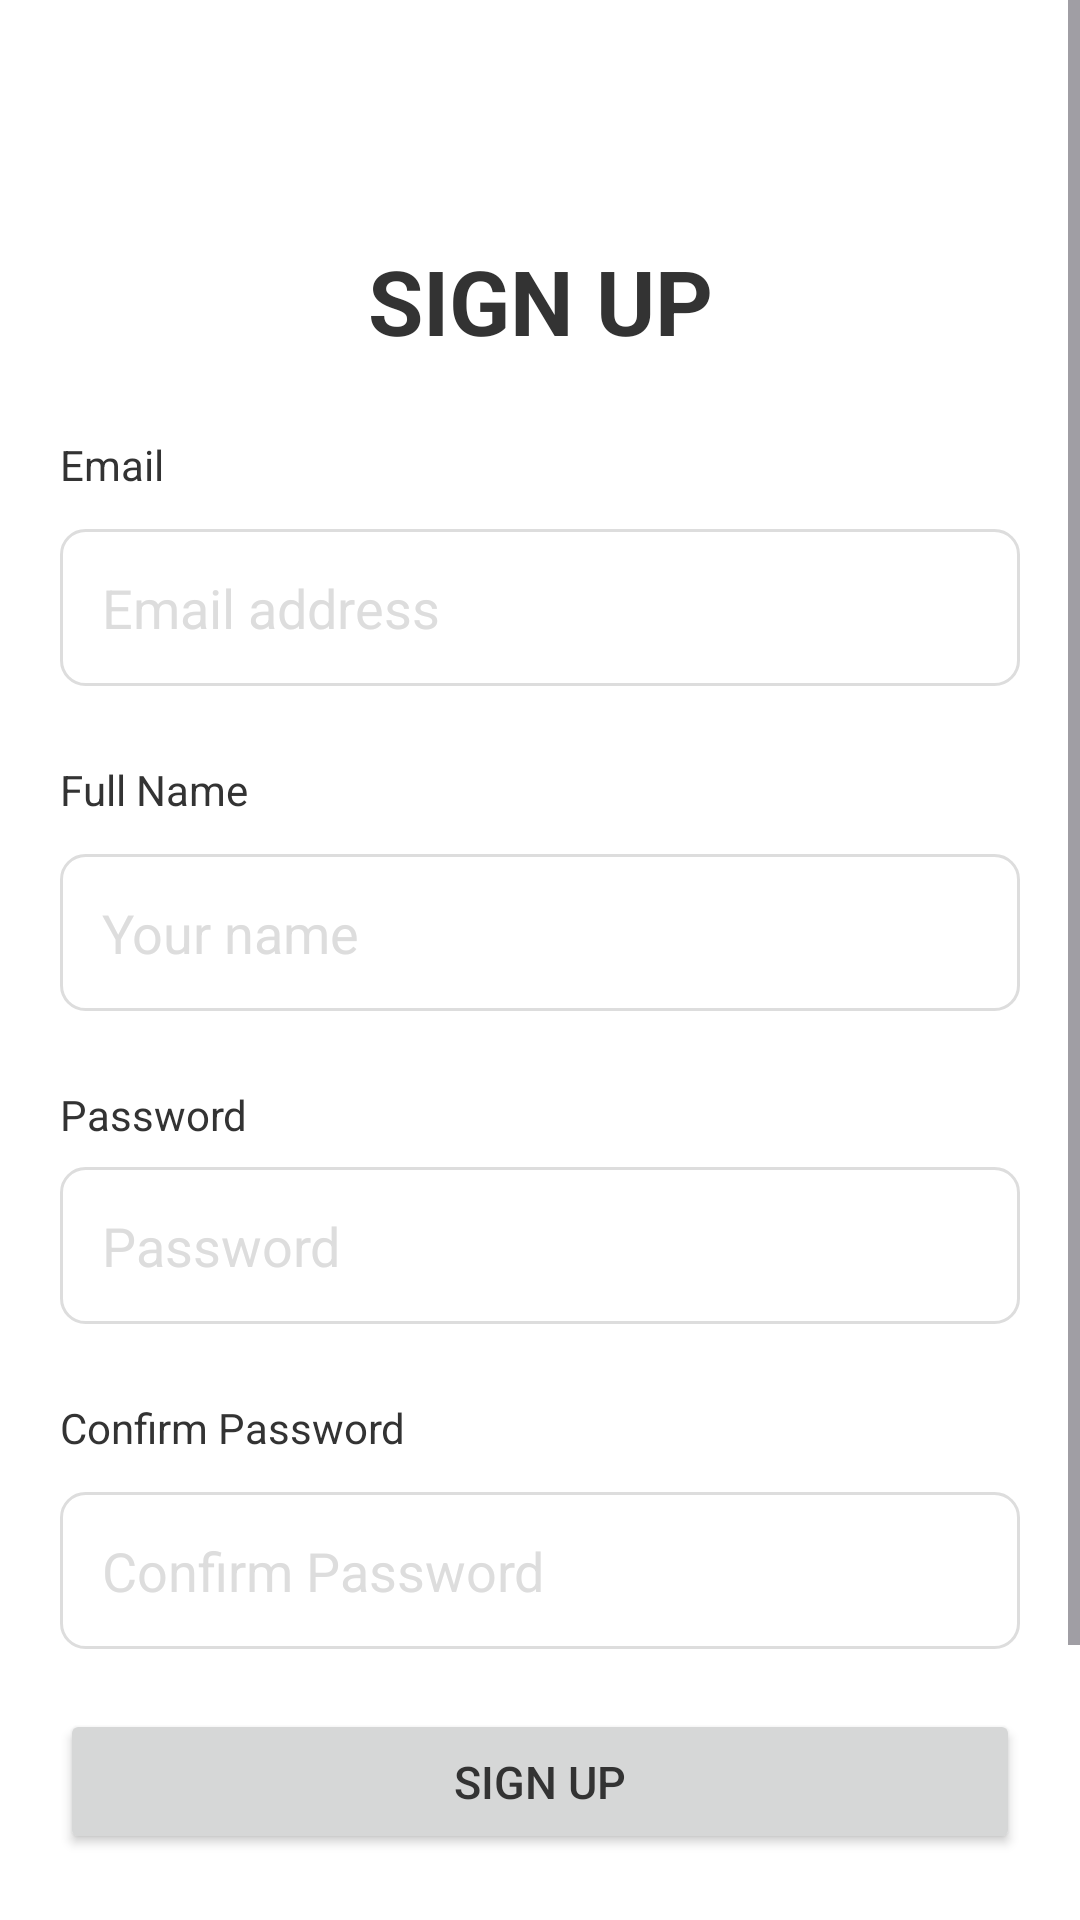

Produce the Android XML layout that renders to this screen, including the resource entries it uses.
<!-- AndroidManifest.xml: application theme Theme.FeastHub -->
<!-- res/layout/fragment_sign_up.xml -->
<?xml version="1.0" encoding="utf-8"?>
<ScrollView xmlns:android="http://schemas.android.com/apk/res/android"
    xmlns:app="http://schemas.android.com/apk/res-auto"
    xmlns:tools="http://schemas.android.com/tools"
    android:layout_width="match_parent"
    android:layout_height="match_parent"
    android:fillViewport="false"
    tools:context=".fragment.SignUp">


    <LinearLayout
        android:layout_width="match_parent"
        android:layout_height="wrap_content"
        android:orientation="vertical"
        android:padding="20dp">

        <TextView
            android:id="@+id/textView9"
            android:layout_width="match_parent"
            android:layout_height="wrap_content"
            android:layout_marginTop="60dp"
            android:text="SIGN UP"
            android:textAlignment="center"
            android:textSize="30sp"
            android:textStyle="bold" />

        <TextView
            android:id="@+id/textView2"
            android:layout_width="match_parent"
            android:layout_height="wrap_content"
            android:layout_marginTop="25dp"
            android:text="Email" />

        <EditText
            android:id="@+id/edEmail"
            android:layout_width="match_parent"
            android:layout_height="wrap_content"
            android:layout_marginTop="12dp"
            android:background="@drawable/input_border_radius"
            android:ems="10"
            android:hint="Email address"
            android:inputType="textEmailAddress"
            android:padding="14dp"
            android:textColorHint="#DDDDDD" />

        <TextView
            android:id="@+id/textView5"
            android:layout_width="match_parent"
            android:layout_height="wrap_content"
            android:layout_marginTop="25dp"
            android:text="Full Name" />

        <EditText
            android:id="@+id/edFullName"
            android:layout_width="match_parent"
            android:layout_height="wrap_content"
            android:layout_marginTop="12dp"
            android:background="@drawable/input_border_radius"
            android:ems="10"
            android:hint="Your name"
            android:inputType="textEmailAddress"
            android:padding="14dp"
            android:textColorHint="#DDDDDD" />

        <TextView
            android:id="@+id/tvPass"
            android:layout_width="match_parent"
            android:layout_height="wrap_content"
            android:layout_marginTop="25dp"
            android:text="Password" />

        <EditText
            android:id="@+id/edPassword"
            android:layout_width="match_parent"
            android:layout_height="wrap_content"
            android:layout_marginTop="8dp"
            android:background="@drawable/input_border_radius"
            android:ems="10"
            android:hint="Password"
            android:inputType="textPassword"
            android:padding="14dp"
            android:textColorHint="#DDDDDD" />

        <TextView
            android:id="@+id/tvPass2"
            android:layout_width="match_parent"
            android:layout_height="wrap_content"
            android:layout_marginTop="25dp"
            android:text="Confirm Password" />

        <EditText
            android:id="@+id/edConfirmPassword"
            android:layout_width="match_parent"
            android:layout_height="wrap_content"
            android:layout_marginTop="12dp"
            android:background="@drawable/input_border_radius"
            android:ems="10"
            android:hint="Confirm Password"
            android:inputType="textPassword"
            android:padding="14dp"
            android:textColorHint="#DDDDDD" />

        <Button
            android:id="@+id/btnSignUp"
            android:layout_width="match_parent"
            android:layout_height="wrap_content"
            android:layout_marginTop="20dp"
            android:padding="14dp"
            android:text="SIGN UP"
            android:textSize="15sp" />

        <LinearLayout
            android:layout_width="match_parent"
            android:layout_height="match_parent"
            android:layout_marginBottom="30dp"
            android:gravity="bottom|center_horizontal|center_vertical"
            android:orientation="vertical">

            <LinearLayout
                android:layout_width="match_parent"
                android:layout_height="match_parent"
                android:layout_marginTop="60dp"
                android:gravity="bottom|center_horizontal|center_vertical"
                android:orientation="horizontal">

                <TextView
                    android:id="@+id/textView10"
                    android:layout_width="wrap_content"
                    android:layout_height="wrap_content"
                    android:layout_marginEnd="5dp"
                    android:layout_weight="0"
                    android:text="Already have account?" />

                <TextView
                    android:id="@+id/tvSignIn"
                    android:layout_width="wrap_content"
                    android:layout_height="wrap_content"
                    android:layout_weight="0"
                    android:text="Sign In"
                    android:textColor="@color/primaryColor"
                    android:textStyle="bold" />
            </LinearLayout>
        </LinearLayout>

    </LinearLayout>
</ScrollView>
<!-- resources referenced by this layout -->
<resources>
  <color name="primaryColor">#FF9813</color>
  <!-- drawable input_border_radius (drawable) -->
  <selector xmlns:android="http://schemas.android.com/apk/res/android">
  
      <item android:state_focused="true" android:state_enabled="true">
          <shape>
              <solid android:color="#ffffff" />
              <stroke android:width="1dp" android:color="@color/primaryColor" />
              <corners android:radius="8dp" />
          </shape>
      </item>
  
      <item>
          <shape>
              <solid android:color="#ffffff" />
              <stroke android:width="1dp" android:color="#dddddd" />
              <corners android:radius="8dp" />
          </shape>
      </item>
  </selector>
  <style name="Theme.FeastHub" parent="Base.Theme.FeastHub" />
  <style name="Base.Theme.FeastHub" parent="Theme.Material3.Light.NoActionBar">
          
          
  
          <item name="colorPrimary">@color/primaryColor</item>
          <item name="colorAccent">@color/accentColor</item>
  
          <item name="android:textColor">@color/black</item>
          <item name="android:statusBarColor">@color/white</item>
          <item name="android:windowLightStatusBar">true</item>
          <item name="android:windowBackground">@color/white</item>
      </style>
  <color name="accentColor">#FF9813</color>
  <color name="black">#333333</color>
  <color name="white">#FFFFFF</color>
</resources>
